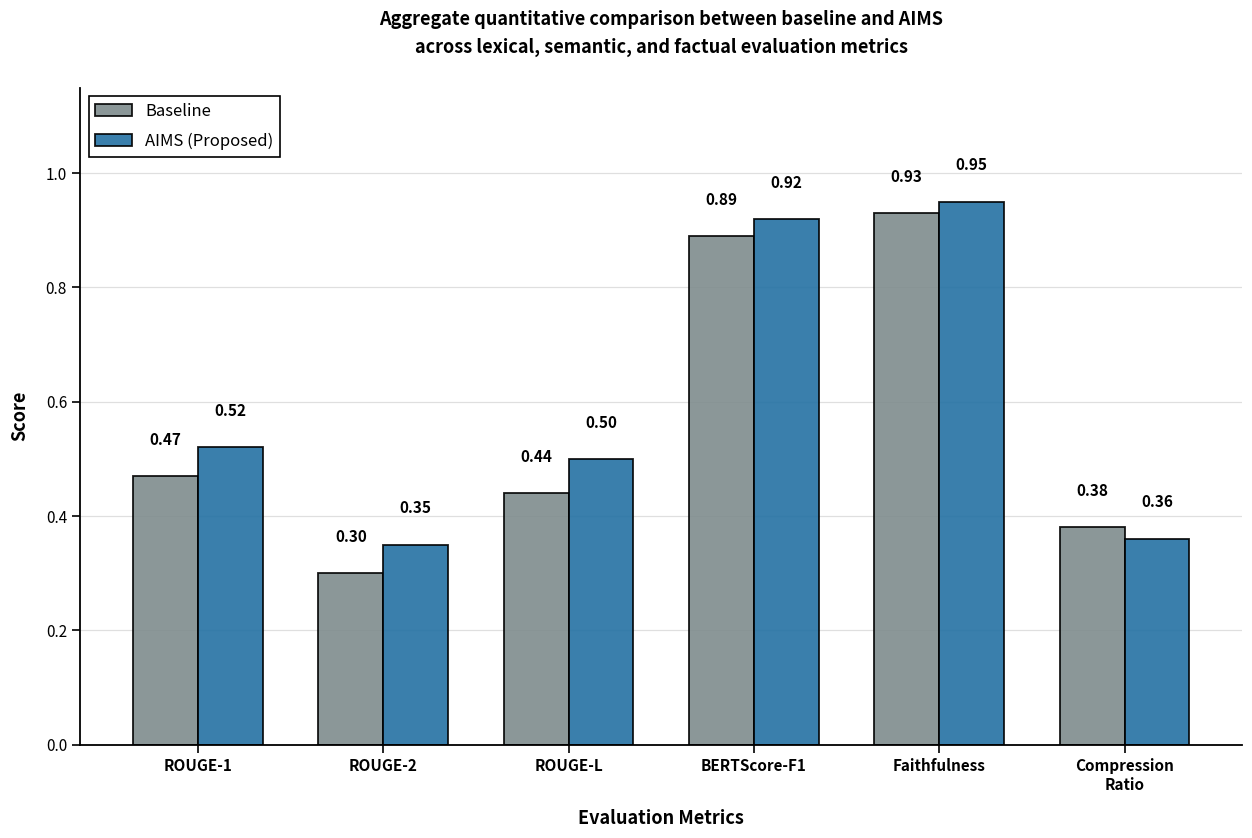

Reproduce this figure in Python.
import matplotlib.pyplot as plt
import numpy as np
import os

# Data
metrics = ['ROUGE-1', 'ROUGE-2', 'ROUGE-L', 'BERTScore-F1', 'Faithfulness', 'Compression\nRatio']
baseline = [0.47, 0.30, 0.44, 0.89, 0.93, 0.38]
aims = [0.52, 0.35, 0.50, 0.92, 0.95, 0.36]

# Setup figure with proper dimensions for publication
fig = plt.figure(figsize=(14, 9), dpi=300)
ax = fig.add_subplot(111)

# X-axis positions
x = np.arange(len(metrics))
width = 0.35
offset = width / 2

# Create bars with professional colors
bars1 = ax.bar(x - offset, baseline, width, 
               label='Baseline', 
               color='#7F8C8D',      # Professional gray
               edgecolor='black', 
               linewidth=1.3, 
               alpha=0.9)

bars2 = ax.bar(x + offset, aims, width, 
               label='AIMS (Proposed)', 
               color='#2471A3',       # Professional blue
               edgecolor='black', 
               linewidth=1.3, 
               alpha=0.9)

# ============================================================================
# CUSTOMIZE AXES
# ============================================================================

# Y-axis - extended upper limit to accommodate labels
ax.set_ylabel('Score', fontsize=13, fontweight='bold', labelpad=12)
ax.set_ylim(0, 1.15)  # Extended to provide space for labels
ax.set_yticks([0.0, 0.2, 0.4, 0.6, 0.8, 1.0])
ax.set_yticklabels(['0.0', '0.2', '0.4', '0.6', '0.8', '1.0'], fontsize=11)

# X-axis
ax.set_xlabel('Evaluation Metrics', fontsize=13, fontweight='bold', labelpad=12)
ax.set_xticks(x)
ax.set_xticklabels(metrics, fontsize=11, fontweight='bold')

# ============================================================================
# ADD VALUE LABELS ON BARS WITH PROPER SPACING
# ============================================================================

def add_bar_labels(bars, values):
    """Add value labels on top of bars with proper positioning and spacing"""
    for bar, value in zip(bars, values):
        height = bar.get_height()
        x_pos = bar.get_x() + bar.get_width() / 2
        # Increased vertical gap: 0.05 units above bar top
        y_pos = height + 0.05
        
        ax.text(x_pos, y_pos, f'{value:.2f}',
                ha='center', 
                va='bottom',
                fontsize=11,
                fontweight='bold',
                color='black')

add_bar_labels(bars1, baseline)
add_bar_labels(bars2, aims)

# ============================================================================
# ADD GRID
# ============================================================================

ax.yaxis.grid(True, linestyle='-', alpha=0.25, linewidth=0.9, color='gray')
ax.set_axisbelow(True)
ax.xaxis.grid(False)

# ============================================================================
# LEGEND
# ============================================================================

legend = ax.legend(loc='upper left', 
                   fontsize=12, 
                   frameon=True,
                   fancybox=False,
                   edgecolor='black',
                   framealpha=1.0,
                   labelspacing=0.8,
                   handlelength=2.2)
legend.get_frame().set_linewidth(1.2)

# ============================================================================
# TITLE
# ============================================================================

title_text = ('Aggregate quantitative comparison between baseline and AIMS\n'
              'across lexical, semantic, and factual evaluation metrics')
ax.set_title(title_text, 
             fontsize=13, 
             fontweight='bold', 
             pad=25,
             linespacing=1.6)

# ============================================================================
# SPINE STYLING
# ============================================================================

for spine in ['top', 'right']:
    ax.spines[spine].set_visible(False)

for spine in ['left', 'bottom']:
    ax.spines[spine].set_linewidth(1.3)
    ax.spines[spine].set_color('black')

# ============================================================================
# TICK STYLING
# ============================================================================

ax.tick_params(axis='y', which='major', length=6, width=1.2, labelsize=11)
ax.tick_params(axis='x', which='major', length=6, width=1.2, labelsize=11)

# ============================================================================
# ADJUST LAYOUT AND SAVE
# ============================================================================

# Adjust subplot parameters for better spacing
# Increased top margin to accommodate value labels
plt.subplots_adjust(left=0.12, right=0.95, top=0.85, bottom=0.12)

# Save as PNG (raster format)
plt.savefig('figure15.png', 
            dpi=300, 
            bbox_inches='tight',
            facecolor='white',
            edgecolor='none',
            pad_inches=0.4)

print('✓ Figure saved as: figure15.png')
print(f'  Resolution: 300 DPI')
print(f'  Size: {os.path.getsize("figure15.png")/1024:.1f} KB')

# Save as PDF (vector format for journals)
plt.savefig('figure15.pdf', 
            dpi=300, 
            bbox_inches='tight',
            facecolor='white',
            edgecolor='none',
            pad_inches=0.4)

print('✓ Figure saved as: figure15.pdf')
print(f'  Format: Vector (scalable)')

# Save as EPS (PostScript for journals)
plt.savefig('figure15.eps', 
            dpi=300, 
            bbox_inches='tight',
            facecolor='white',
            edgecolor='none',
            pad_inches=0.4)

print('✓ Figure saved as: figure15.eps')

# Display
plt.show()

print('\n' + '='*70)
print('FIGURE DETAILS')
print('='*70)
print('\nMetric Comparison:')
print('-' * 70)
print(f'{"Metric":<20} {"Baseline":>15} {"AIMS":>15} {"Improvement":>15}')
print('-' * 70)

metrics_short = ['ROUGE-1', 'ROUGE-2', 'ROUGE-L', 'BERTScore-F1', 'Faithfulness', 'Compression']
for metric, base, aim in zip(metrics_short, baseline, aims):
    improvement = ((aim - base) / base * 100)
    if metric == 'Compression':
        improvement_str = f'{improvement:.1f}% (lower)'
    else:
        improvement_str = f'+{improvement:.1f}%' if improvement > 0 else f'{improvement:.1f}%'
    print(f'{metric:<20} {base:>15.4f} {aim:>15.4f} {improvement_str:>15}')

print('-' * 70)
print('\n✅ Publication-ready figures generated successfully!')
print('   ✓ Proper spacing between bars and text labels')
print('   ✓ No overlapping text or numbers')
print('   ✓ Extended chart area for clear visibility')
print('   ✓ Ready for journal submission (IEEE, ACL, EMNLP, etc.)')
